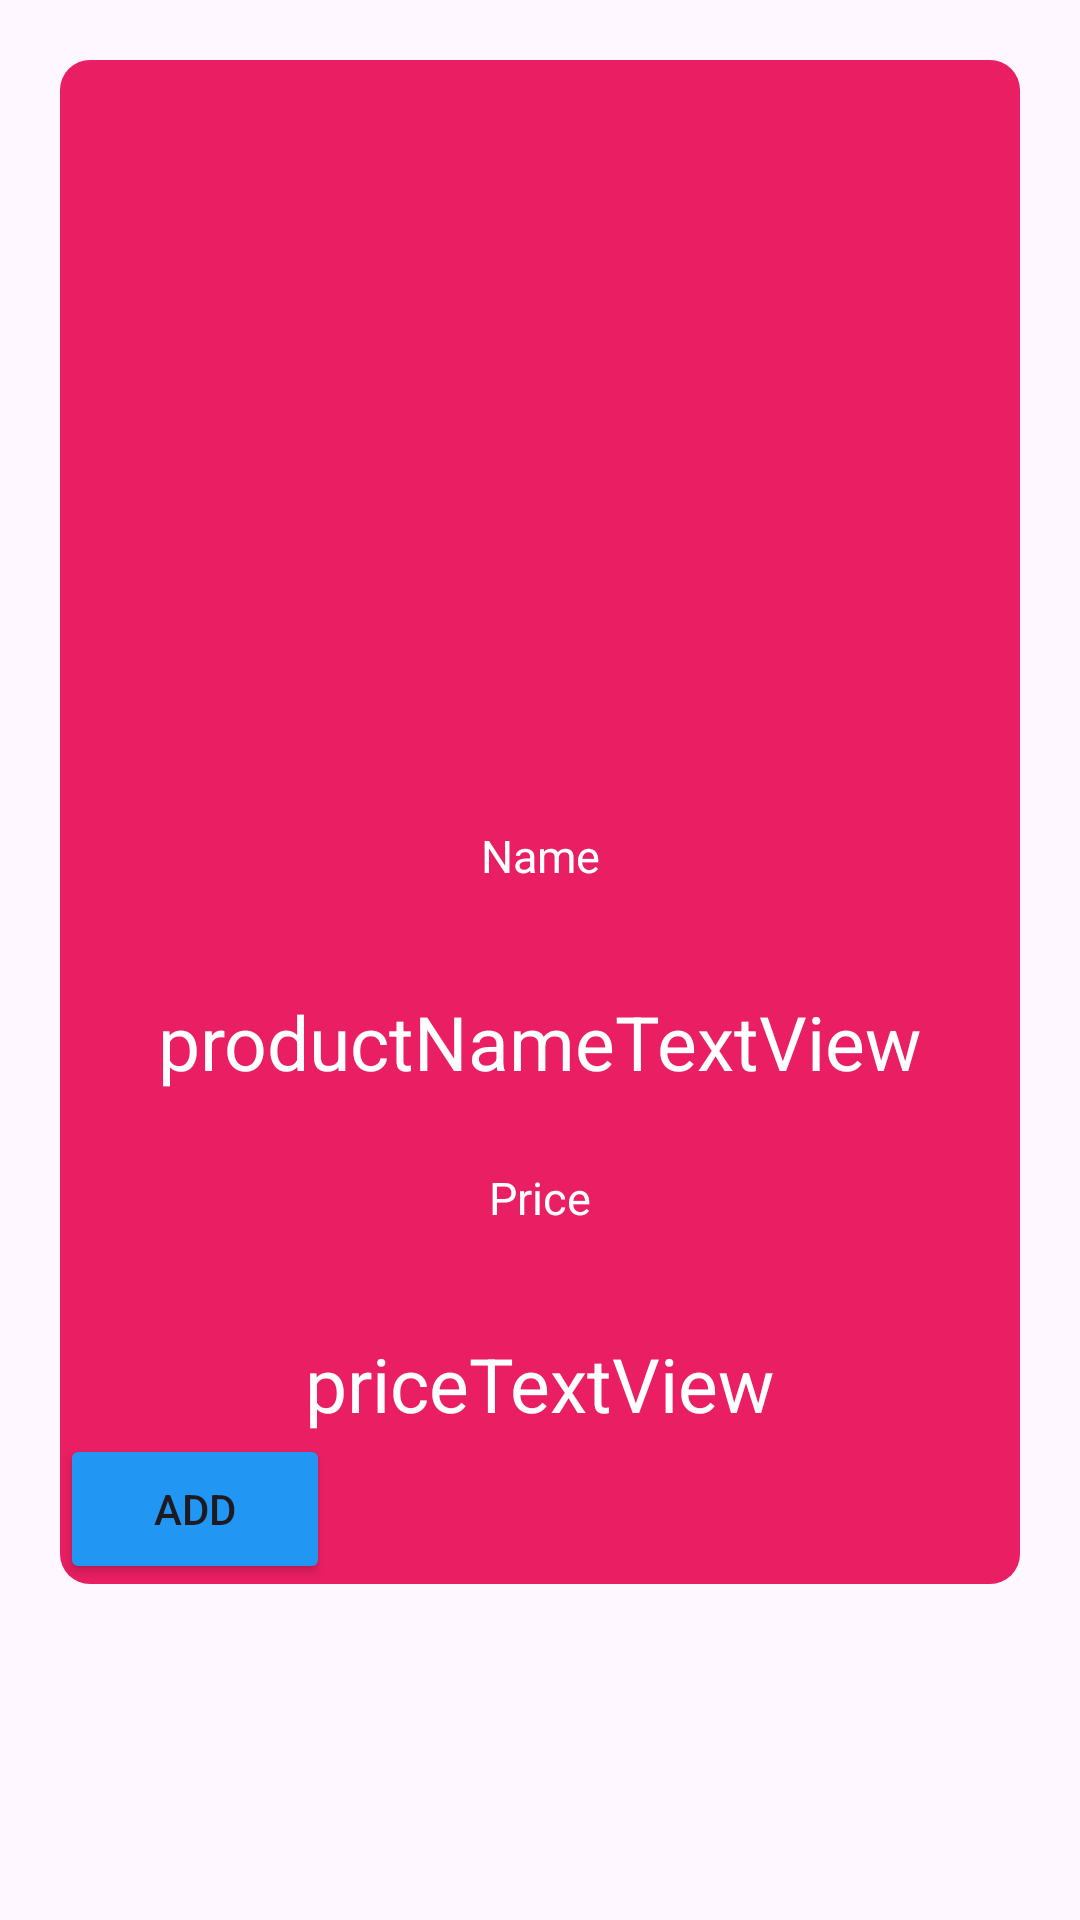

Layout XML and referenced resources for this Android screen:
<!-- AndroidManifest.xml: application theme Theme.Furkan_emircan_dursun_vize2 -->
<!-- res/layout/activity_detail.xml -->
<?xml version="1.0" encoding="utf-8"?>
<LinearLayout xmlns:android="http://schemas.android.com/apk/res/android"
    xmlns:app="http://schemas.android.com/apk/res-auto"
    xmlns:tools="http://schemas.android.com/tools"

    android:layout_width="match_parent"
    android:layout_height="match_parent"
    android:gravity="end"
    android:orientation="vertical"
    tools:context=".DetailActivity">


    <LinearLayout
        android:layout_width="match_parent"
        android:layout_height="wrap_content"
        android:layout_gravity="center"
        android:layout_marginEnd="20dp"
        android:layout_marginStart="20dp"
        android:layout_marginTop="20dp"
        android:background="@drawable/rounded_background"
        android:orientation="vertical">

        <ImageView
            android:background="@drawable/rounded_background"

            android:id="@+id/imageView"
            android:layout_width="200dp"
            android:layout_height="200dp"
            android:layout_gravity="center"
            android:layout_marginTop="30dp"

            tools:srcCompat="@tools:sample/avatars" />

        <TextView
            android:layout_width="match_parent"
            android:layout_height="wrap_content"
            android:layout_marginTop="25dp"
            android:gravity="center"
            android:text="Name"
            android:textColor="@color/white"
            android:textSize="15dp"></TextView>

        <TextView
            android:id="@+id/productNameTextView"
            android:layout_width="wrap_content"

            android:layout_height="wrap_content"
            android:layout_gravity="center"
            android:layout_marginTop="35dp"
            android:text="productNameTextView"
            android:textColor="@color/white"
            android:textSize="25dp"></TextView>


        <TextView
            android:layout_width="match_parent"
            android:layout_height="wrap_content"
            android:layout_marginTop="25dp"
            android:gravity="center"
            android:text="Price"
            android:textColor="@color/white"

            android:textSize="15dp"></TextView>

        <TextView
            android:id="@+id/priceTextView"
            android:layout_width="wrap_content"

            android:layout_height="wrap_content"
            android:layout_gravity="center"
            android:layout_marginTop="35dp"
            android:text="priceTextView"
            android:textColor="@color/white"
            android:textSize="25dp"></TextView>

        <LinearLayout
            android:layout_width="match_parent"

            android:layout_height="wrap_content"

            android:orientation="horizontal">

            <Button
                android:id="@+id/addButton"
                android:layout_width="90dp"
                android:layout_height="50dp"
                android:layout_gravity="end"
                android:backgroundTint="#2196F3"
                android:text="Add"></Button>


        </LinearLayout>

    </LinearLayout>
</LinearLayout>
<!-- resources referenced by this layout -->
<resources>
  <!-- drawable rounded_background (drawable) -->
  <shape xmlns:android="http://schemas.android.com/apk/res/android">
      <solid android:color="#E91E63" />
      
      <corners android:radius="10dp" /> 
  </shape>
  <style name="Theme.Furkan_emircan_dursun_vize2" parent="Base.Theme.Furkan_emircan_dursun_vize2" />
  <style name="Base.Theme.Furkan_emircan_dursun_vize2" parent="Theme.Material3.DayNight.NoActionBar">
          
          
      </style>
  <!-- not gathered from this repository: default colours our renderer supplied (Android Studio template values) -->
  <color name="white">#FFFFFFFF</color>
</resources>
